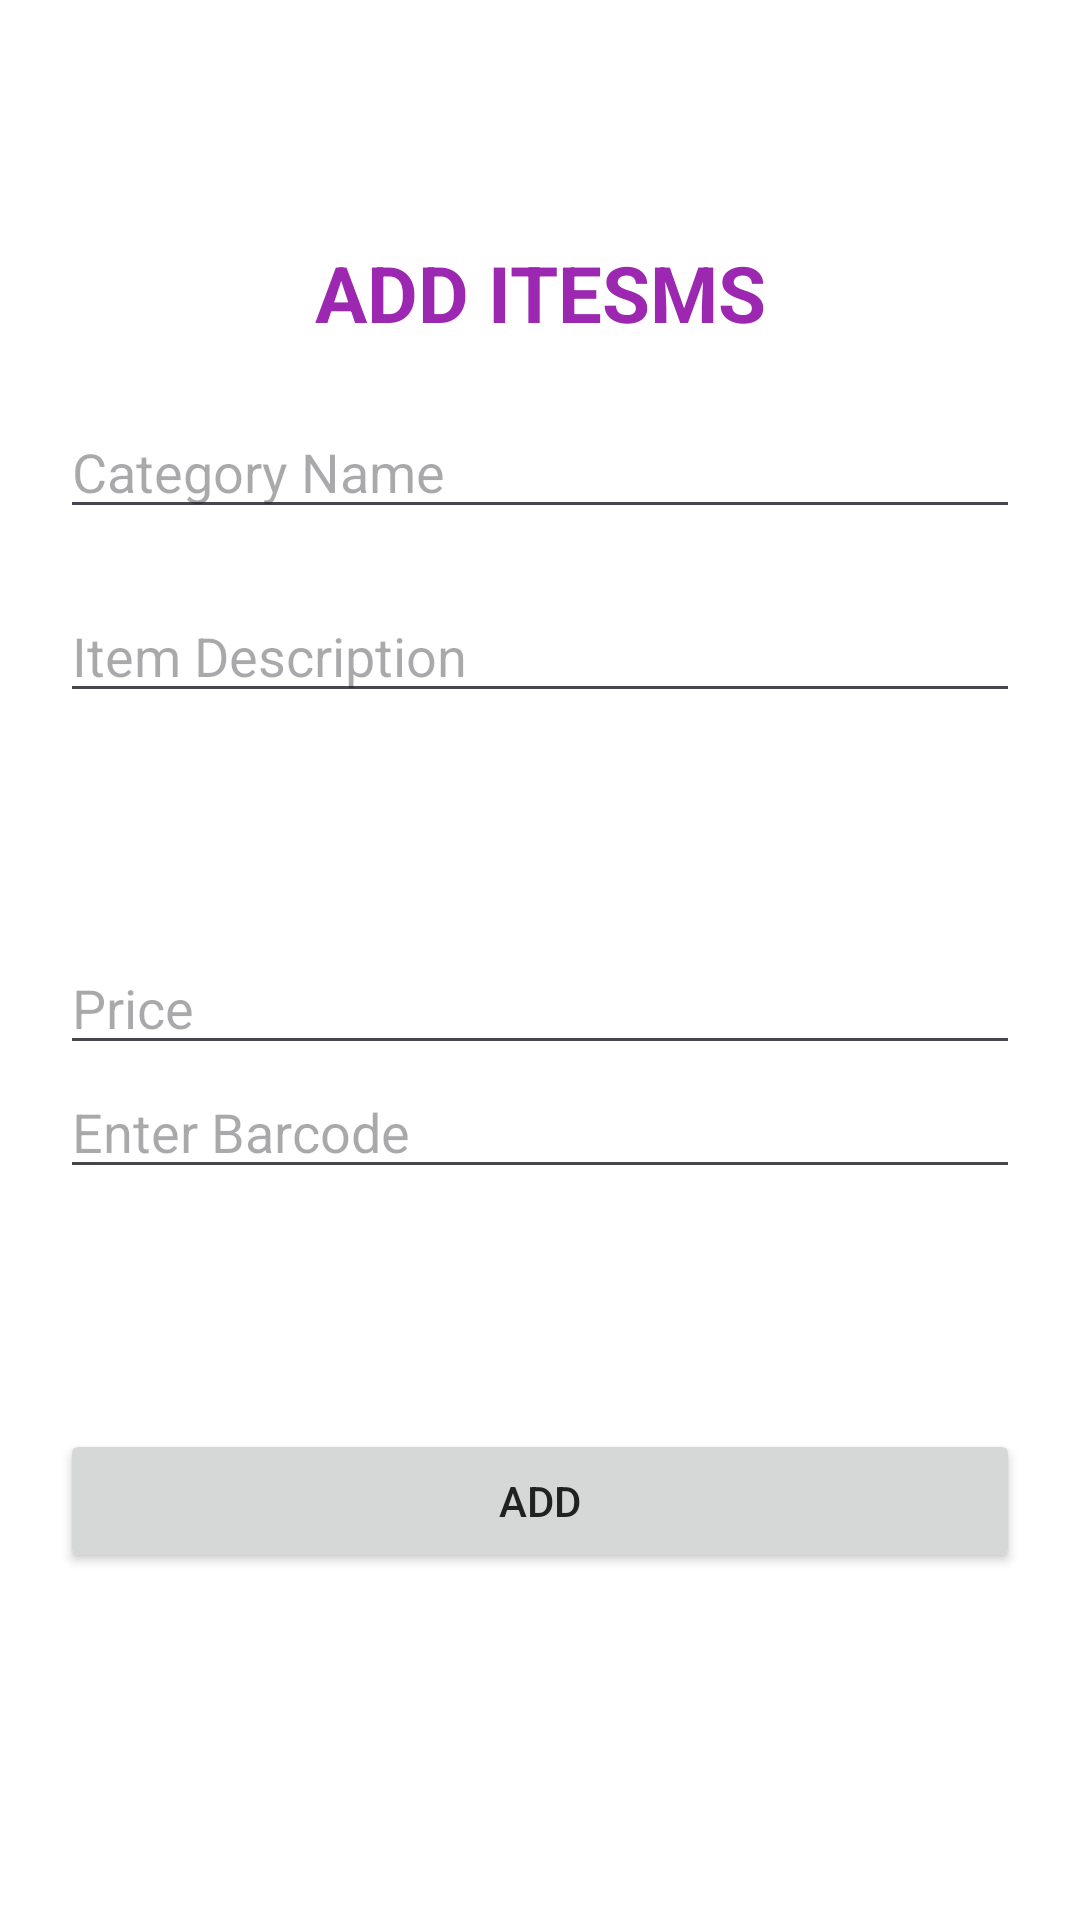

Layout XML and referenced resources for this Android screen:
<!-- AndroidManifest.xml: application theme Theme.MyApplication1 -->
<!-- res/layout/activity_add_items.xml -->
<?xml version="1.0" encoding="utf-8"?>
<androidx.constraintlayout.widget.ConstraintLayout
    xmlns:android="http://schemas.android.com/apk/res/android"
    xmlns:app="http://schemas.android.com/apk/res-auto"
    android:layout_width="match_parent"
    android:layout_height="match_parent"
    android:padding="20dp">

    <TextView
        android:id="@+id/welcomeText3"
        android:layout_width="wrap_content"
        android:layout_height="wrap_content"
        android:text="@string/add_items"
        android:textSize="26sp"
        android:textStyle="bold"
        android:textColor="?attr/colorPrimary"
        app:layout_constraintTop_toTopOf="parent"
        app:layout_constraintStart_toStartOf="parent"
        app:layout_constraintEnd_toEndOf="parent"
        android:layout_marginTop="60dp" />

    <EditText
        android:id="@+id/CategoryName"
        android:layout_width="0dp"
        android:layout_height="wrap_content"
        android:hint="@string/categoryname"
        android:inputType="text"
        android:textColor="?attr/colorPrimaryDark"
        app:layout_constraintTop_toBottomOf="@id/welcomeText3"
        app:layout_constraintStart_toStartOf="parent"
        app:layout_constraintEnd_toEndOf="parent"
        android:layout_marginTop="20dp" />

    <EditText
        android:id="@+id/itemDescription"
        android:layout_width="0dp"
        android:layout_height="wrap_content"
        android:hint="@string/itemDescription"
        android:inputType="text"
        android:textColor="?attr/colorPrimaryDark"
        app:layout_constraintTop_toBottomOf="@id/CategoryName"
        app:layout_constraintStart_toStartOf="parent"
        app:layout_constraintEnd_toEndOf="parent"
        android:layout_marginTop="20dp" />

    <EditText
        android:id="@+id/price"
        android:layout_width="0dp"
        android:layout_height="wrap_content"
        android:layout_marginTop="76dp"
        android:hint="@string/price"
        android:textColor="?attr/colorPrimaryDark"
        android:inputType="numberDecimal"
        app:layout_constraintEnd_toEndOf="parent"
        app:layout_constraintHorizontal_bias="0.0"
        app:layout_constraintStart_toStartOf="parent"
        app:layout_constraintTop_toBottomOf="@id/itemDescription" />
    <EditText
        android:id="@+id/editBarcode"
        android:layout_width="match_parent"
        android:layout_height="wrap_content"
        android:hint="Enter Barcode"
        android:inputType="text"
        app:layout_constraintEnd_toEndOf="parent"
        app:layout_constraintHorizontal_bias="0.0"
        app:layout_constraintStart_toStartOf="parent"
        app:layout_constraintTop_toBottomOf="@id/price"/>

    <Button
        android:id="@+id/addItem"
        android:layout_width="0dp"
        android:layout_height="wrap_content"
        android:layout_marginTop="80dp"
        android:text="@string/Add_button"
        app:layout_constraintEnd_toEndOf="parent"
        app:layout_constraintHorizontal_bias="0.0"
        app:layout_constraintStart_toStartOf="parent"
        app:layout_constraintTop_toBottomOf="@id/editBarcode" />
</androidx.constraintlayout.widget.ConstraintLayout>
<!-- resources referenced by this layout -->
<resources>
  <string name="Add_button">ADD</string>
  <string name="add_items">ADD ITESMS</string>
  <string name="categoryname">Category Name</string>
  <string name="itemDescription">Item Description</string>
  <string name="price">Price</string>
  <style name="Theme.MyApplication1" parent="Base.Theme.MyApplication1" />
  <style name="Base.Theme.MyApplication1" parent="Theme.Material3.DayNight.NoActionBar">
          <item name="colorPrimary">@color/purple</item>
          <item name="colorPrimaryVariant">@color/purple_dark</item>
          <item name="colorOnPrimary">@color/text_on_purple</item>
          <item name="colorSecondary">@color/accent</item>
          <item name="colorOnSecondary">@color/text_on_purple</item>
          <item name="android:colorBackground">@color/background</item>
          <item name="android:textColor">@color/text_primary</item>
      </style>
  <color name="purple">#9C27B0</color>
  <color name="purple_dark">#6A1B9A</color>
  <color name="text_on_purple">#FFFFFF</color>
  <color name="accent">#F48FB1</color>
  <color name="background">#FFFFFF</color>
  <color name="text_primary">#212121</color>
</resources>
